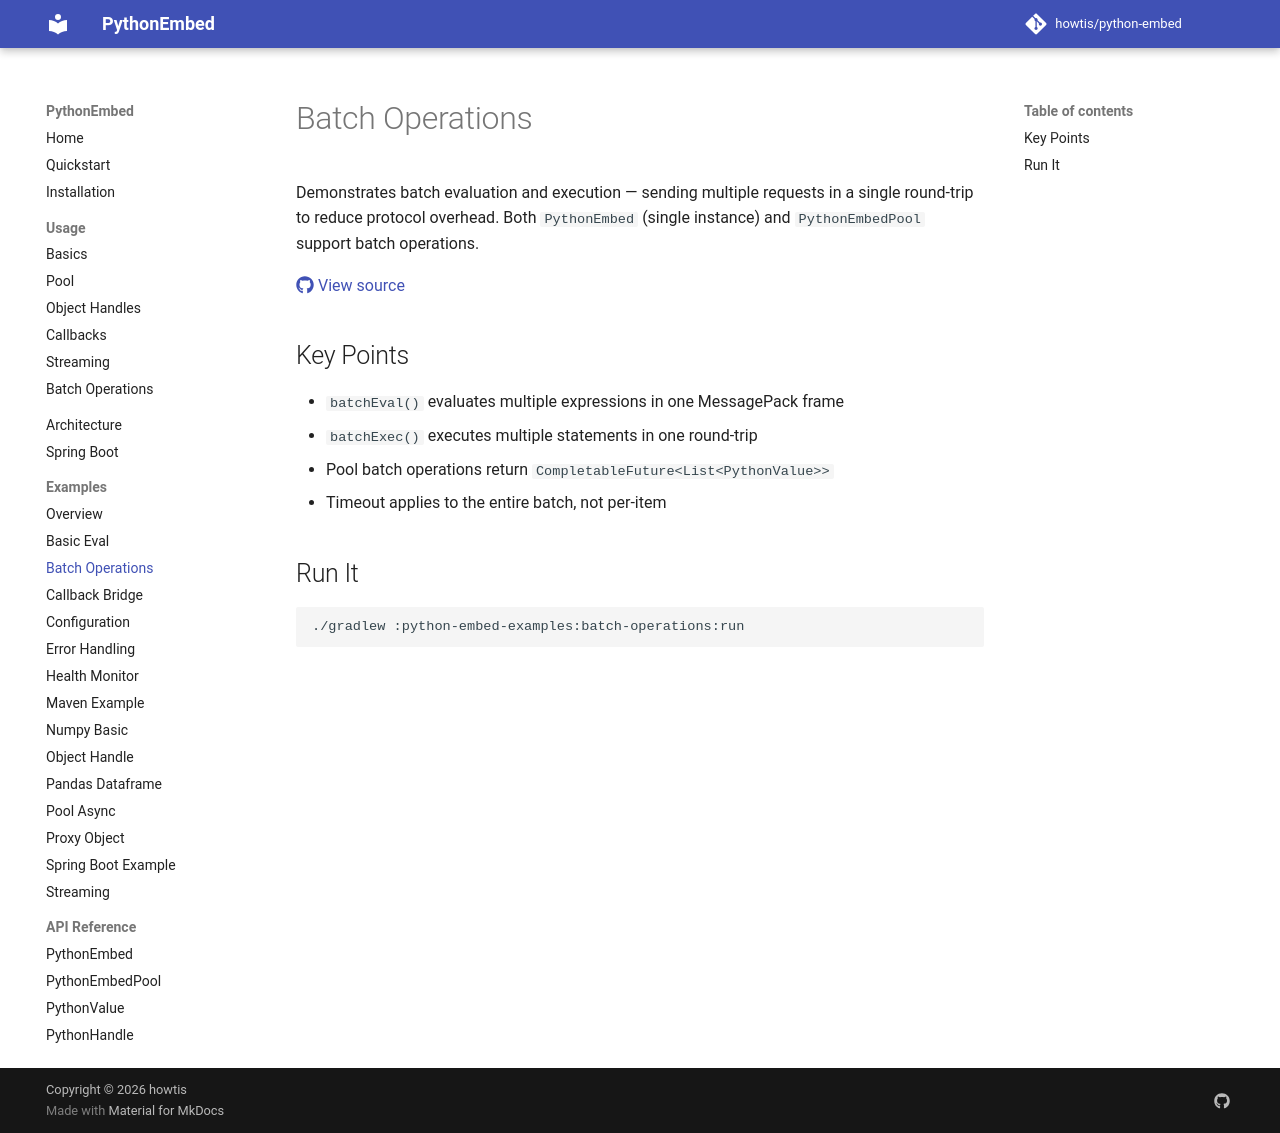

repository: howtis/python-embed · page: examples/batch-operations/index.html · generator: mkdocs

# Batch Operations

Demonstrates batch evaluation and execution — sending multiple requests in a single round-trip to reduce protocol overhead. Both `PythonEmbed` (single instance) and `PythonEmbedPool` support batch operations.

[:fontawesome-brands-github: View source](https://github.com/howtis/python-embed/blob/main/python-embed-examples/batch-operations/src/main/java/io/github/howtis/pythonembed/examples/BatchOperationsExample.java)

## Key Points

- `batchEval()` evaluates multiple expressions in one MessagePack frame
- `batchExec()` executes multiple statements in one round-trip
- Pool batch operations return `CompletableFuture<List<PythonValue>>`
- Timeout applies to the entire batch, not per-item

## Run It

```bash
./gradlew :python-embed-examples:batch-operations:run
```
